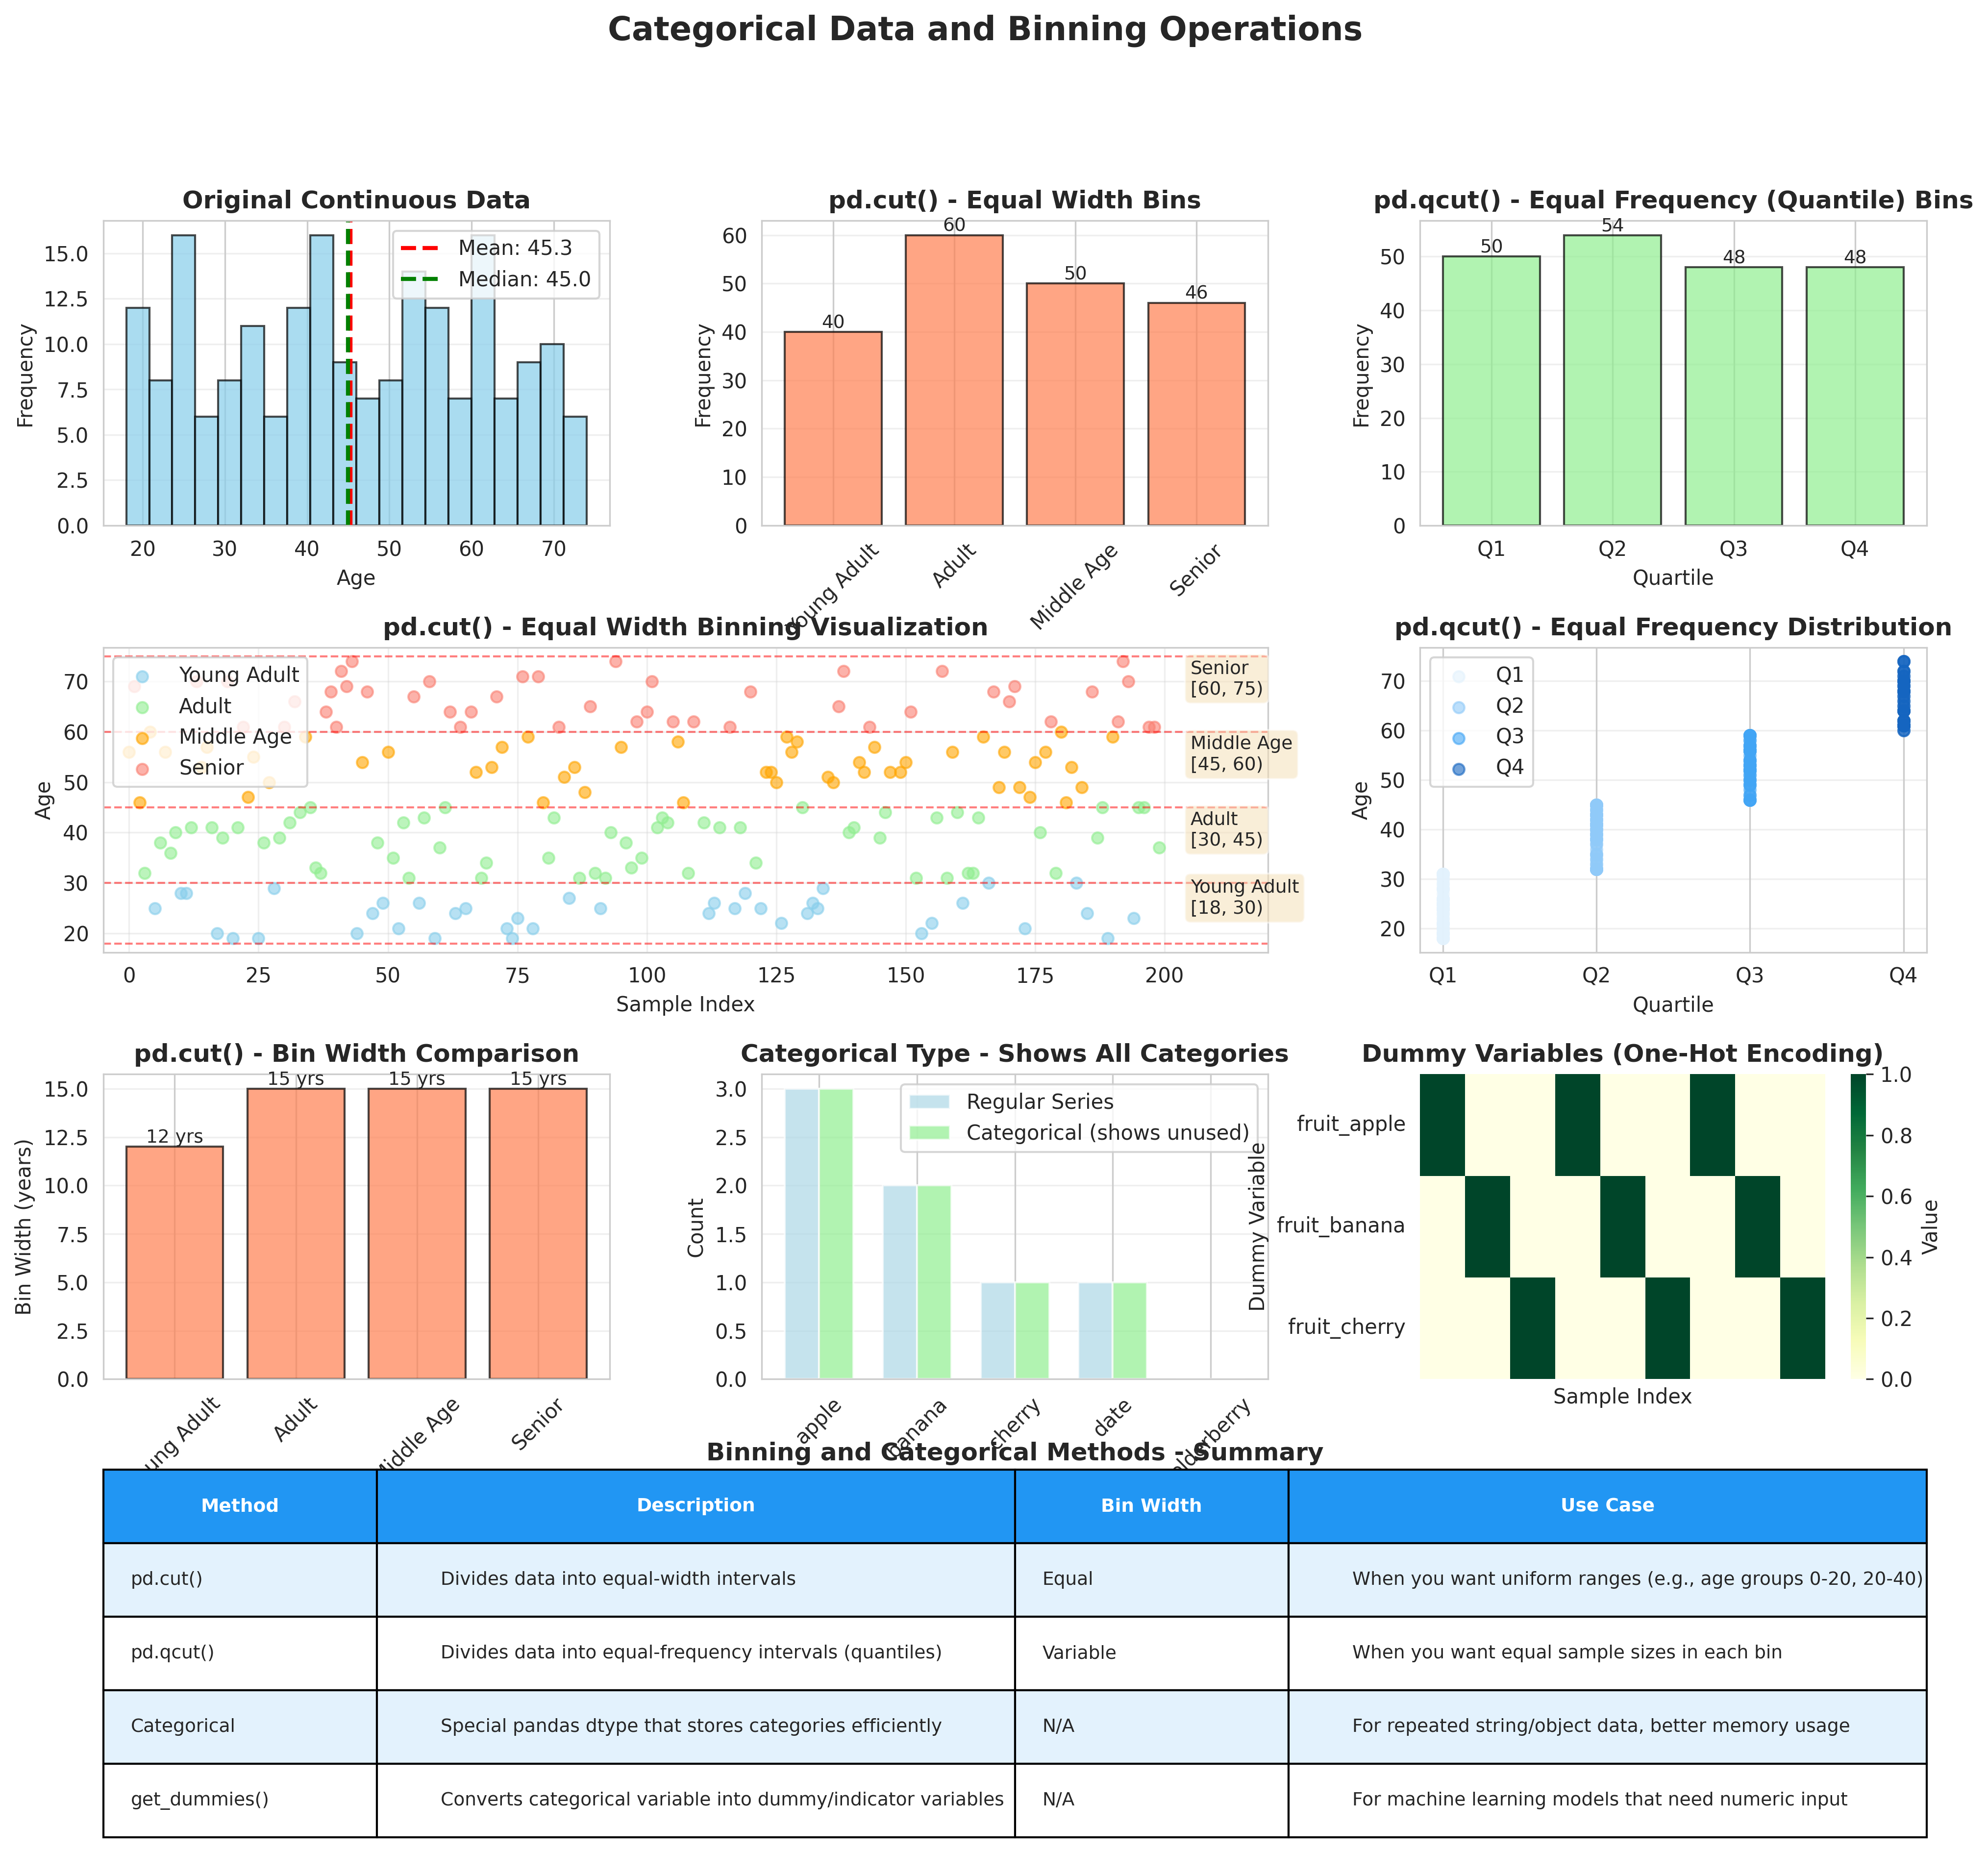

Source code (Python):
"""
Visualization for Categorical Data and Binning
Shows pd.cut(), pd.qcut(), and categorical data operations
"""
import os
import pandas as pd
import numpy as np
import matplotlib.pyplot as plt
import seaborn as sns

# Set style
sns.set_style("whitegrid")

# Create sample age data
np.random.seed(42)
ages = np.random.randint(18, 75, 200)
df_ages = pd.DataFrame({'age': ages})

# Create bins using cut (equal width)
bins_cut = [18, 30, 45, 60, 75]
labels_cut = ['Young Adult', 'Adult', 'Middle Age', 'Senior']
df_ages['age_cut'] = pd.cut(df_ages['age'], bins=bins_cut, labels=labels_cut)

# Create bins using qcut (equal frequency)
df_ages['age_qcut'] = pd.qcut(df_ages['age'], q=4, labels=['Q1', 'Q2', 'Q3', 'Q4'])

# Create figure with subplots
fig = plt.figure(figsize=(16, 14))
gs = fig.add_gridspec(4, 3, hspace=0.4, wspace=0.3)

fig.suptitle('Categorical Data and Binning Operations', fontsize=16, fontweight='bold')

# 1. Original continuous data distribution
ax1 = fig.add_subplot(gs[0, 0])
ax1.hist(df_ages['age'], bins=20, color='skyblue', edgecolor='black', alpha=0.7)
ax1.set_title('Original Continuous Data', fontweight='bold')
ax1.set_xlabel('Age')
ax1.set_ylabel('Frequency')
ax1.grid(True, alpha=0.3, axis='y')

# Add statistics
mean_age = df_ages['age'].mean()
median_age = df_ages['age'].median()
ax1.axvline(mean_age, color='red', linestyle='--', linewidth=2, label=f'Mean: {mean_age:.1f}')
ax1.axvline(median_age, color='green', linestyle='--', linewidth=2, label=f'Median: {median_age:.1f}')
ax1.legend()

# 2. pd.cut() - Equal width bins
ax2 = fig.add_subplot(gs[0, 1])
cut_counts = df_ages['age_cut'].value_counts().sort_index()
bars = ax2.bar(cut_counts.index, cut_counts.values, color='coral',
               edgecolor='black', alpha=0.7)
ax2.set_title('pd.cut() - Equal Width Bins', fontweight='bold')
ax2.set_xlabel('Age Group')
ax2.set_ylabel('Frequency')
ax2.tick_params(axis='x', rotation=45)
ax2.grid(True, alpha=0.3, axis='y')

# Add value labels
for bar in bars:
    height = bar.get_height()
    ax2.text(bar.get_x() + bar.get_width()/2., height,
            f'{int(height)}',
            ha='center', va='bottom', fontsize=9)

# 3. pd.qcut() - Equal frequency bins
ax3 = fig.add_subplot(gs[0, 2])
qcut_counts = df_ages['age_qcut'].value_counts().sort_index()
bars = ax3.bar(qcut_counts.index, qcut_counts.values, color='lightgreen',
               edgecolor='black', alpha=0.7)
ax3.set_title('pd.qcut() - Equal Frequency (Quantile) Bins', fontweight='bold')
ax3.set_xlabel('Quartile')
ax3.set_ylabel('Frequency')
ax3.grid(True, alpha=0.3, axis='y')

# Add value labels
for bar in bars:
    height = bar.get_height()
    ax3.text(bar.get_x() + bar.get_width()/2., height,
            f'{int(height)}',
            ha='center', va='bottom', fontsize=9)

# 4. Visual representation of cut() bins
ax4 = fig.add_subplot(gs[1, :2])
colors_map = {'Young Adult': 'skyblue', 'Adult': 'lightgreen',
              'Middle Age': 'orange', 'Senior': 'salmon'}
for label in labels_cut:
    mask = df_ages['age_cut'] == label
    ax4.scatter(df_ages[mask].index, df_ages[mask]['age'],
               alpha=0.6, s=30, label=label, color=colors_map[label])

# Draw bin boundaries
for bin_edge in bins_cut:
    ax4.axhline(bin_edge, color='red', linestyle='--', alpha=0.5, linewidth=1)

# Annotate bin ranges
for i in range(len(bins_cut)-1):
    mid_y = (bins_cut[i] + bins_cut[i+1]) / 2
    ax4.text(205, mid_y, f'{labels_cut[i]}\n[{bins_cut[i]}, {bins_cut[i+1]})',
            fontsize=9, bbox=dict(boxstyle='round', facecolor='wheat', alpha=0.5))

ax4.set_title('pd.cut() - Equal Width Binning Visualization', fontweight='bold')
ax4.set_xlabel('Sample Index')
ax4.set_ylabel('Age')
ax4.legend(loc='upper left')
ax4.grid(True, alpha=0.3)
ax4.set_xlim(-5, 220)

# 5. Visual representation of qcut() bins
ax5 = fig.add_subplot(gs[1, 2])
qcut_bins = df_ages['age_qcut'].cat.categories
colors_qcut = ['#e3f2fd', '#90caf9', '#42a5f5', '#1565c0']

for i, (label, color) in enumerate(zip(['Q1', 'Q2', 'Q3', 'Q4'], colors_qcut)):
    mask = df_ages['age_qcut'] == label
    ages_in_bin = df_ages[mask]['age']
    ax5.scatter([i] * len(ages_in_bin), ages_in_bin,
               alpha=0.6, s=30, color=color, label=label)

ax5.set_title('pd.qcut() - Equal Frequency Distribution', fontweight='bold')
ax5.set_xlabel('Quartile')
ax5.set_ylabel('Age')
ax5.set_xticks(range(4))
ax5.set_xticklabels(['Q1', 'Q2', 'Q3', 'Q4'])
ax5.legend()
ax5.grid(True, alpha=0.3, axis='y')

# 6. Comparison of bin sizes
ax6 = fig.add_subplot(gs[2, 0])
cut_ranges = [bins_cut[i+1] - bins_cut[i] for i in range(len(bins_cut)-1)]
ax6.bar(labels_cut, cut_ranges, color='coral', edgecolor='black', alpha=0.7)
ax6.set_title('pd.cut() - Bin Width Comparison', fontweight='bold')
ax6.set_xlabel('Bin Label')
ax6.set_ylabel('Bin Width (years)')
ax6.tick_params(axis='x', rotation=45)
ax6.grid(True, alpha=0.3, axis='y')

# Add value labels
for i, (label, width) in enumerate(zip(labels_cut, cut_ranges)):
    ax6.text(i, width, f'{width} yrs', ha='center', va='bottom', fontsize=9)

# 7. Categorical operations - value_counts
ax7 = fig.add_subplot(gs[2, 1])
cat_series = pd.Series(['apple', 'banana', 'apple', 'cherry', 'banana', 'apple', 'date'])
cat_series_with_cats = cat_series.astype('category')
# Add an extra category
cat_series_with_cats = cat_series_with_cats.cat.add_categories(['elderberry'])

vc1 = cat_series.value_counts()
vc2 = cat_series_with_cats.value_counts()

x = np.arange(len(vc2))
width = 0.35

ax7.bar(x - width/2, [vc1.get(cat, 0) for cat in vc2.index], width,
       label='Regular Series', color='lightblue', alpha=0.7)
ax7.bar(x + width/2, vc2.values, width,
       label='Categorical (shows unused)', color='lightgreen', alpha=0.7)

ax7.set_title('Categorical Type - Shows All Categories', fontweight='bold')
ax7.set_xlabel('Category')
ax7.set_ylabel('Count')
ax7.set_xticks(x)
ax7.set_xticklabels(vc2.index, rotation=45)
ax7.legend()
ax7.grid(True, alpha=0.3, axis='y')

# 8. Dummy variables (one-hot encoding)
ax8 = fig.add_subplot(gs[2, 2])
# Create simple categorical data
fruit_data = pd.Series(['apple', 'banana', 'cherry'] * 3)
dummies = pd.get_dummies(fruit_data, prefix='fruit')

# Visualize dummy variables as heatmap
sns.heatmap(dummies.T, cmap='YlGn', cbar_kws={'label': 'Value'},
           yticklabels=dummies.columns, xticklabels=False,
           annot=False, ax=ax8)
ax8.set_title('Dummy Variables (One-Hot Encoding)', fontweight='bold')
ax8.set_xlabel('Sample Index')
ax8.set_ylabel('Dummy Variable')

# 9. Summary comparison table
ax9 = fig.add_subplot(gs[3, :])
ax9.axis('tight')
ax9.axis('off')

summary_data = []
summary_data.append(['Method', 'Description', 'Bin Width', 'Use Case'])
summary_data.append(['pd.cut()', 'Divides data into equal-width intervals',
                     'Equal', 'When you want uniform ranges (e.g., age groups 0-20, 20-40)'])
summary_data.append(['pd.qcut()', 'Divides data into equal-frequency intervals (quantiles)',
                     'Variable', 'When you want equal sample sizes in each bin'])
summary_data.append(['Categorical', 'Special pandas dtype that stores categories efficiently',
                     'N/A', 'For repeated string/object data, better memory usage'])
summary_data.append(['get_dummies()', 'Converts categorical variable into dummy/indicator variables',
                     'N/A', 'For machine learning models that need numeric input'])

table = ax9.table(cellText=summary_data[1:],
                 colLabels=summary_data[0],
                 cellLoc='left',
                 loc='center',
                 colWidths=[0.15, 0.35, 0.15, 0.35])

table.auto_set_font_size(False)
table.set_fontsize(9)
table.scale(1, 3)

# Style the header
for i in range(4):
    table[(0, i)].set_facecolor('#2196F3')
    table[(0, i)].set_text_props(weight='bold', color='white')

# Alternate row colors
for i in range(len(summary_data)-1):
    for j in range(4):
        if i % 2 == 0:
            table[(i+1, j)].set_facecolor('#E3F2FD')

ax9.set_title('Binning and Categorical Methods - Summary', fontweight='bold', pad=20, fontsize=12)

plt.savefig(os.path.join(os.path.dirname(os.path.abspath(__file__)), '05_categorical_binning.png'),
            dpi=300, bbox_inches='tight')
print("Saved: 05_categorical_binning.png")
